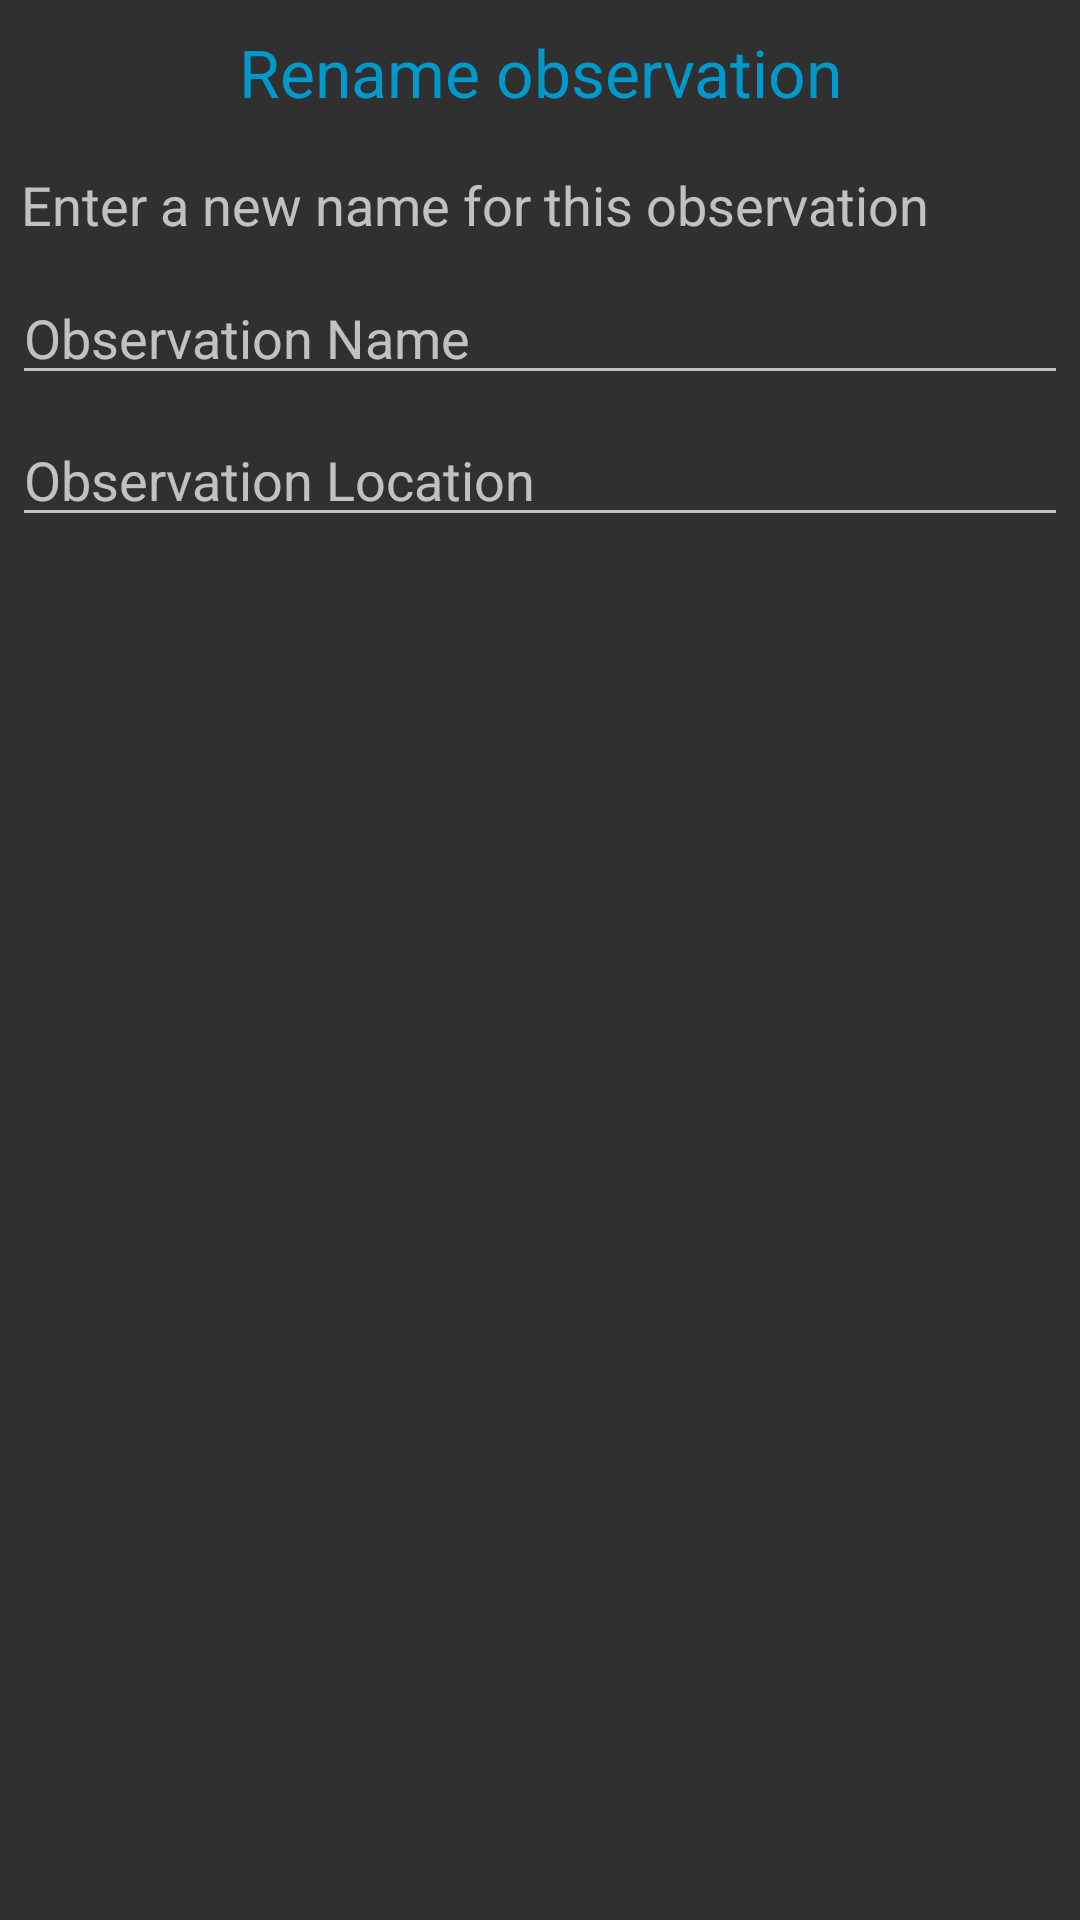

Reconstruct the res/layout file that produces this screen, plus the resources it refers to.
<!-- AndroidManifest.xml: application theme AppTheme -->
<!-- res/layout/dialog_rename_observation.xml -->
<?xml version="1.0" encoding="utf-8"?>
<LinearLayout xmlns:android="http://schemas.android.com/apk/res/android"
    android:orientation="vertical" android:layout_width="match_parent"
    android:layout_height="match_parent">

    <TextView
        android:layout_width="match_parent"
        android:layout_height="48dp"
        android:gravity="center"
        android:text="Rename observation"
        android:textSize="22sp"
        android:textColor="@android:color/holo_blue_dark" />
        

    <TextView
        android:layout_width="match_parent"
        android:layout_height="wrap_content"
        android:layout_marginTop="8dp"
        android:layout_marginEnd="7dp"
        android:layout_marginRight="7dp"
        android:layout_marginStart="7dp"
        android:layout_marginLeft="7dp"
        android:textSize="18sp"
        android:text="Enter a new name for this observation" />

    <EditText
        android:id="@+id/dialog_observation_name"
        android:layout_width="match_parent"
        android:layout_height="wrap_content"
        android:layout_marginTop="10dp"
        android:layout_marginEnd="4dp"
        android:layout_marginRight="4dp"
        android:layout_marginStart="4dp"
        android:layout_marginLeft="4dp"
        android:hint="Observation Name" />

    <EditText
        android:id="@+id/dialog_observation_location"
        android:layout_width="match_parent"
        android:layout_height="wrap_content"
        android:layout_marginTop="6dp"
        android:layout_marginBottom="8dp"
        android:layout_marginEnd="4dp"
        android:layout_marginRight="4dp"
        android:layout_marginStart="4dp"
        android:layout_marginLeft="4dp"
        android:hint="Observation Location"/>

</LinearLayout>
<!-- resources referenced by this layout -->
<resources>
  <style name="AppTheme" parent="Theme.AppCompat">
          
          
          <item name="android:actionBarStyle">@style/BlackActionBar</item>
  
          
          <item name="actionBarStyle">@style/BlackActionBar</item>
      </style>
  <style name="BlackActionBar" parent="@style/Widget.AppCompat.Light.ActionBar.Solid.Inverse">
          <item name="android:background">@color/black</item>
          <item name="android:titleTextStyle">@style/WhiteActionBarTitle</item>
  
          
          <item name="background">@color/black</item>
          <item name="titleTextStyle">@style/WhiteActionBarTitle</item>
      </style>
  <color name="black">#000</color>
  <style name="WhiteActionBarTitle" parent="@style/TextAppearance.AppCompat.Widget.ActionBar.Title">
          <item name="android:textColor">@color/white</item>
      </style>
  <color name="white">#fff</color>
</resources>
